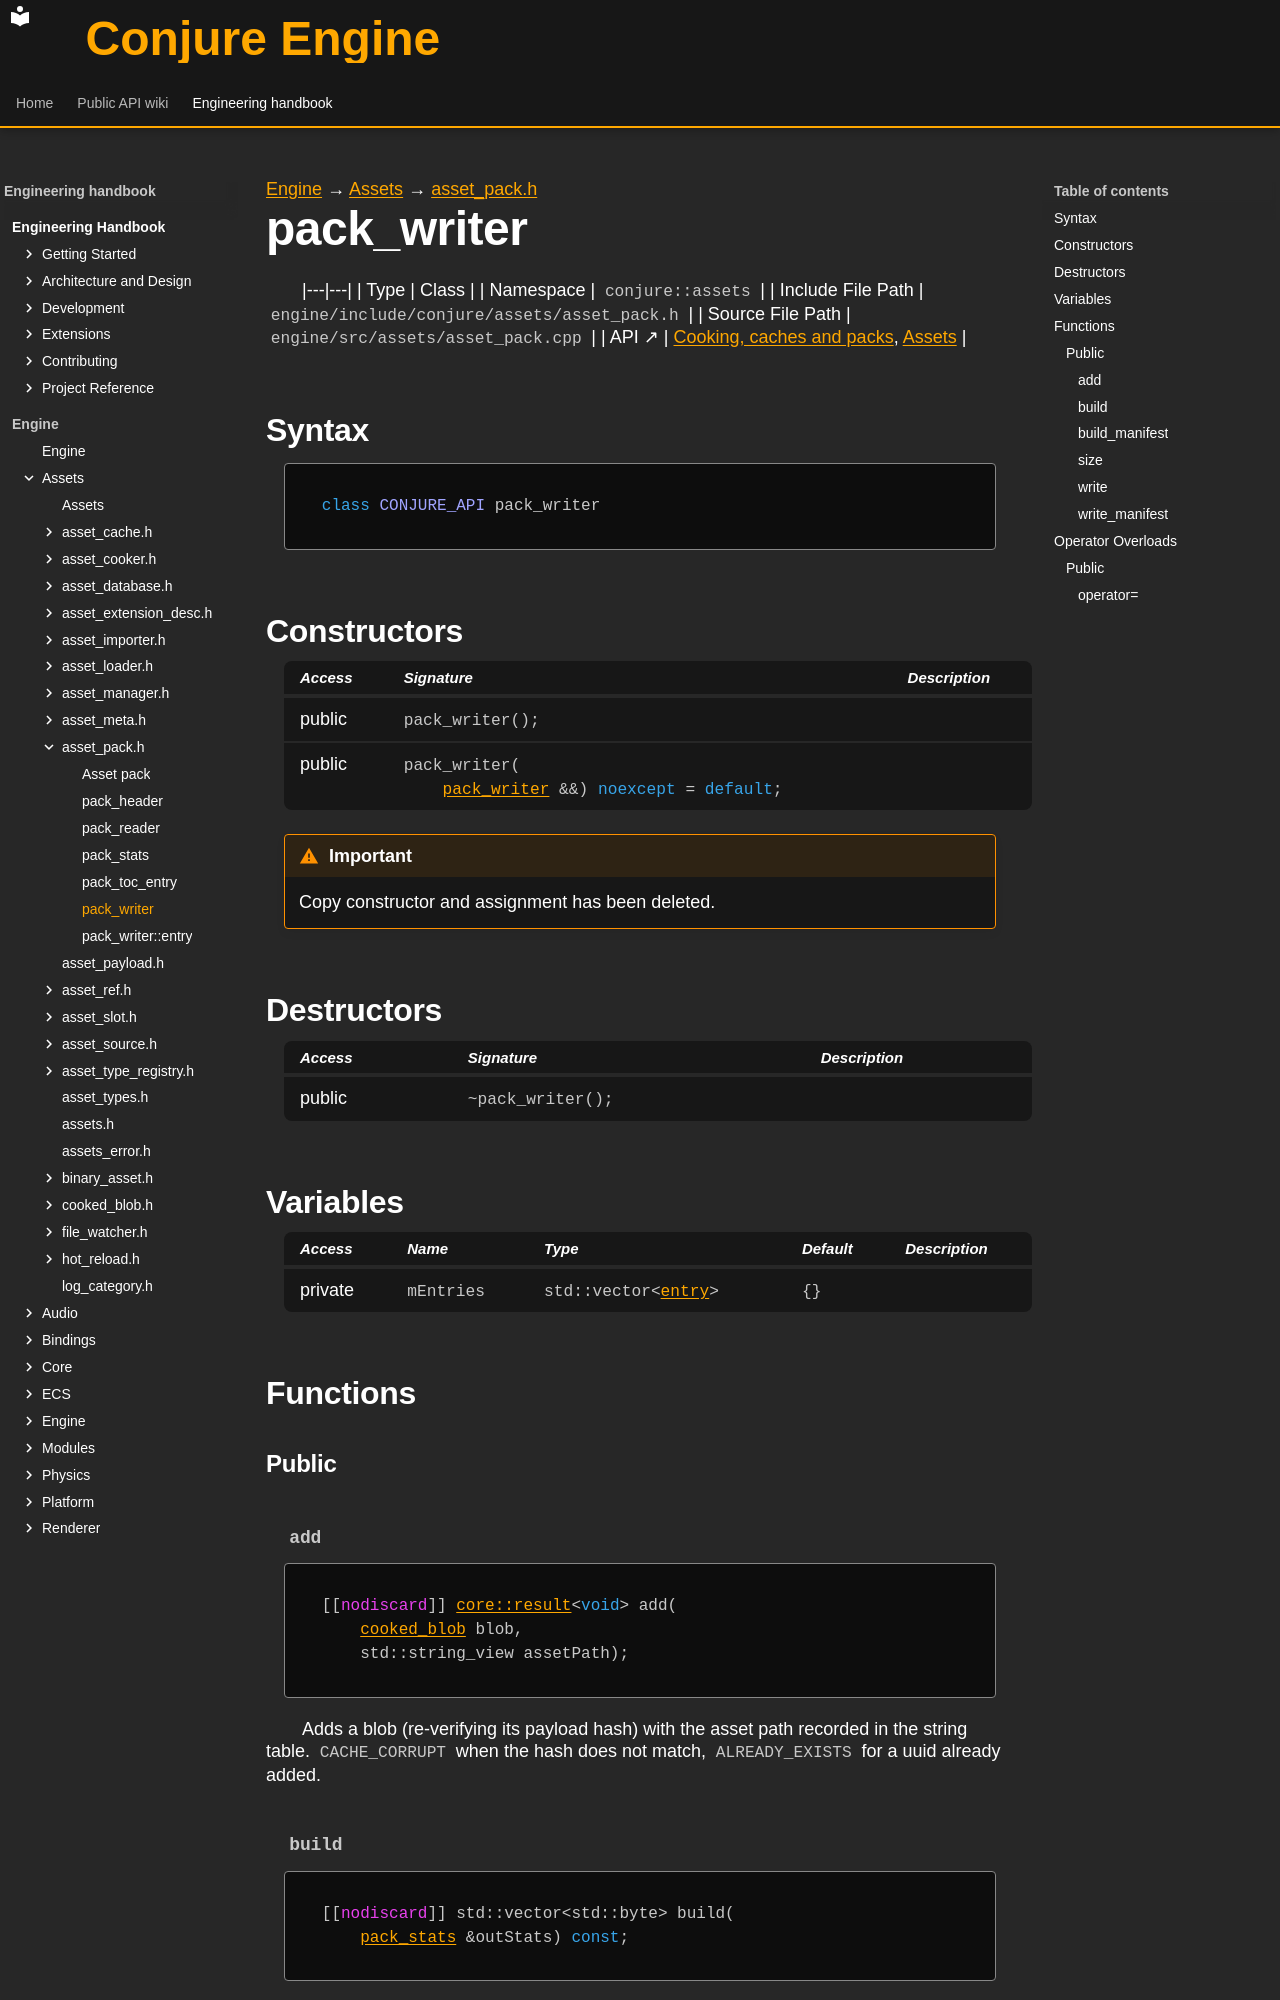

repository: Dozer90/Conjure-Engine · page: handbook/engine/assets/asset-pack/pack-writer.html · generator: mkdocs

---
kind: class
---

[Engine](../../../engine.md) → [Assets](../../assets.md) → [asset_pack.h](../asset-pack.md)

# pack_writer
<!-- doc-template:type -->

|---|---|
| Type | Class |
| Namespace | `conjure::assets` |
| Include File Path | `engine/include/conjure/assets/asset_pack.h` |
| Source File Path | `engine/src/assets/asset_pack.cpp` |
| API ↗ | [Cooking, caches and packs](../../../../api/assets/cooking-and-packs.md), [Assets](../../../../api/assets/index.md) |

## Syntax

```cpp
class CONJURE_API pack_writer
```



## Constructors

<table class="member-table">
<thead><tr><th>Access</th><th>Signature</th><th>Description</th></tr></thead>
<tbody>
<tr><td>public</td><td><code class="signature">pack_writer();</code></td><td></td></tr>
<tr><td>public</td><td><code class="signature">pack_writer(
    <a href="pack-writer.html">pack_writer</a> &amp;&amp;) <span class="k">noexcept</span> = <span class="k">default</span>;</code></td><td></td></tr>
</tbody>
</table>

<div class="admonition important" role="note"><p class="admonition-title">Important</p><p>Copy constructor and assignment has been deleted.</p></div>

## Destructors

<table class="member-table">
<thead><tr><th>Access</th><th>Signature</th><th>Description</th></tr></thead>
<tbody>
<tr><td>public</td><td><code class="signature">~pack_writer();</code></td><td></td></tr>
</tbody>
</table>

## Variables

<table class="variable-table">
<thead><tr><th>Access</th><th>Name</th><th>Type</th><th>Default</th><th>Description</th></tr></thead>
<tbody>
<tr><td>private</td><td><code class="signature">mEntries</code></td><td><code class="signature">std::vector&lt;<a href="pack-writer-entry.html">entry</a>&gt;</code></td><td><code class="signature">{}</code></td><td></td></tr>
</tbody>
</table>

## Functions

### Public

#### `add` {#function-add}

<div class="function-declaration" id="function-add-1"><pre><code>[[<span class="na">nodiscard</span>]] <a href="../../core/result/result.html">core::result</a>&lt;<span class="k">void</span>&gt; add(
    <a href="../cooked-blob/cooked-blob.html">cooked_blob</a> blob,
    std::string_view assetPath);</code></pre></div>

<p>Adds a blob (re-verifying its payload hash) with the asset path recorded in the string table. <code>CACHE_CORRUPT</code> when the hash does not match, <code>ALREADY_EXISTS</code> for a uuid already added.</p>

#### `build` {#function-build}

<div class="function-declaration" id="function-build-1"><pre><code>[[<span class="na">nodiscard</span>]] std::vector&lt;std::byte&gt; build(
    <a href="pack-stats.html">pack_stats</a> &amp;outStats) <span class="k">const</span>;</code></pre></div>

<p>Serialises the pack: sorts by uuid, deduplicates payloads by (hash, size, bytes).</p>
